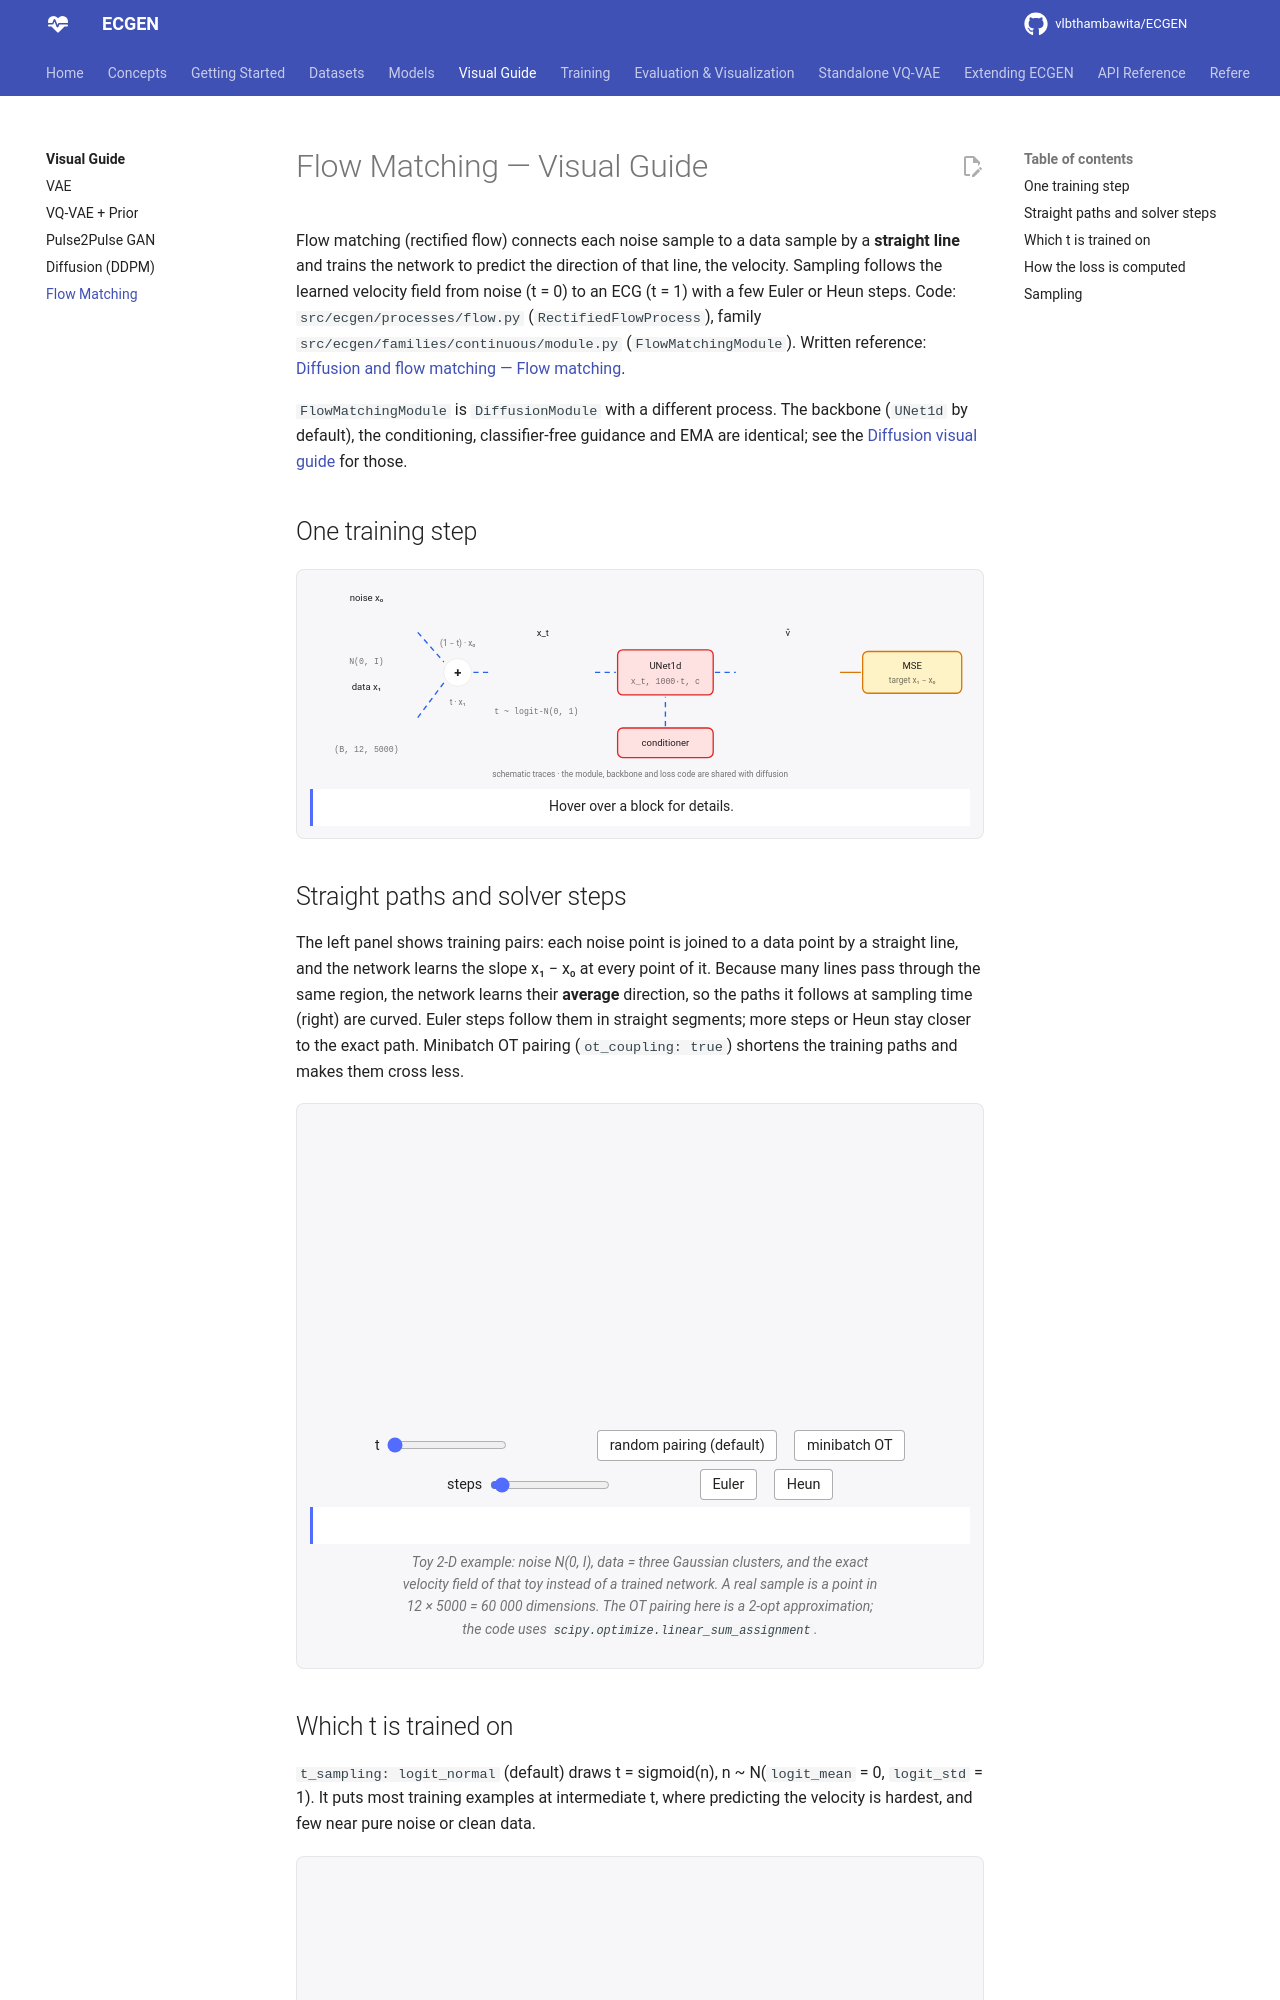

repository: vlbthambawita/ECGEN · page: visual/flow_matching/index.html · generator: mkdocs

# Flow Matching — Visual Guide

Flow matching (rectified flow) connects each noise sample to a data sample by a **straight line**
and trains the network to predict the direction of that line, the velocity. Sampling follows the
learned velocity field from noise (t = 0) to an ECG (t = 1) with a few Euler or Heun steps.
Code: `src/ecgen/processes/flow.py` (`RectifiedFlowProcess`), family
`src/ecgen/families/continuous/module.py` (`FlowMatchingModule`).
Written reference: [Diffusion and flow matching — Flow matching](../models/diffusion.md#flow-matching).

`FlowMatchingModule` is `DiffusionModule` with a different process. The backbone (`UNet1d` by
default), the conditioning, classifier-free guidance and EMA are identical; see the
[Diffusion visual guide](diffusion.md) for those.

## One training step

<figure class="arch">
<svg viewBox="0 0 760 230" role="img" aria-label="Flow matching training step">
<text x="65" y="22" class="sm c">noise x₀</text>
<g data-info="<b>x₀</b> = torch.randn_like(x₁) — note the naming: in flow.py x₀ is the noise and x₁ the data."><path data-ecg="10,30,110,50" data-kind="noise" data-seed="3" class="trace noise"/></g>
<text x="65" y="94" class="xs c mono muted">N(0, I)</text>
<text x="65" y="124" class="sm c">data x₁</text>
<g data-info="<b>x₁</b> — a batch of training ECGs, (B, 12, 5000)."><path data-ecg="10,132,110,50" data-lead="II" data-seed="2" data-beats="2" class="trace"/></g>
<text x="65" y="196" class="xs c mono muted">(B, 12, 5000)</text>
<path d="M124,58 L154,92" class="edge flow"/>
<path d="M124,156 L154,116" class="edge flow"/>
<g data-info="<b>interpolate</b> — x_t = t·x₁ + (1 − (1 − σ_min)·t)·x₀. With the default σ_min = 0 this is the straight line (1 − t)·x₀ + t·x₁. t ~ sigmoid(N(0, 1)) per example (logit-normal)."><circle cx="170" cy="104" r="16" class="plain"/><text x="170" y="109" class="lg c">+</text></g>
<text x="170" y="74" class="xs c muted">(1 − t) · x₀</text>
<text x="170" y="142" class="xs c muted">t · x₁</text>
<text x="212" y="152" class="xs mono muted">t ~ logit-N(0, 1)</text>
<path d="M188,104 L208,104" class="edge flow"/>
<text x="268" y="62" class="sm c">x_t</text>
<g data-info="<b>x_t</b> — a point on the straight path. At t = 0.5 it is half noise, half ECG."><path data-ecg="212,74,112,60" data-kind="noise" data-seed="8" class="trace mix"/></g>
<path d="M328,104 L352,104" class="edge flow"/>
<g data-info="<b>UNet1d(x_t, 1000·t, cond)</b> — the same backbone as diffusion. The network time input is t · time_scale (1000), the range its sinusoidal embedding was tuned for."><rect x="354" y="78" width="110" height="52" rx="6" class="module"/><text x="409" y="100" class="sm c">UNet1d</text><text x="409" y="117" class="xs c mono muted">x_t, 1000·t, c</text></g>
<g data-info="<b>CompositeConditioner</b> — same as diffusion; flow_matching_mimic.yaml conditions on 9 machine measurements (fourier encoder) with dropout 0.15."><rect x="354" y="168" width="110" height="34" rx="6" class="module"/><text x="409" y="189" class="sm c">conditioner</text></g>
<path d="M409,166 L409,132" class="edge flow"/>
<path d="M466,104 L490,104" class="edge flow"/>
<text x="550" y="62" class="sm c">v̂</text>
<g data-info="<b>v̂</b> — predicted velocity, (B, 12, 5000)."><path data-ecg="494,74,112,60" data-kind="noise" data-seed="12" class="trace fake"/></g>
<path d="M610,104 L634,104" class="edge loss"/>
<g data-info="<b>Loss</b> — plain MSE to x₁ − (1 − σ_min)·x₀; weight = 1 for every example."><rect x="636" y="80" width="114" height="48" rx="6" class="loss"/><text x="693" y="100" class="sm c">MSE</text><text x="693" y="116" class="xs c muted">target x₁ − x₀</text></g>
<text x="380" y="224" class="xs c muted">schematic traces · the module, backbone and loss code are shared with diffusion</text>
</svg>
<div class="arch-info">Hover over a block for details.</div>
</figure>

## Straight paths and solver steps

The left panel shows training pairs: each noise point is joined to a data point by a straight line,
and the network learns the slope x₁ − x₀ at every point of it. Because many lines pass through the
same region, the network learns their **average** direction, so the paths it follows at sampling
time (right) are curved. Euler steps follow them in straight segments; more steps or Heun stay
closer to the exact path. Minibatch OT pairing (`ot_coupling: true`) shortens the training paths
and makes them cross less.

<figure class="arch" data-widget="flowpaths">
<svg viewBox="0 0 760 350" role="img" aria-label="Straight-line paths and Euler steps"></svg>
<div class="arch-controls">
<label>t <input type="range" name="t" min="0" max="1" step="0.01" value="0"><output name="t"></output></label>
<button type="button" data-pairing="random">random pairing (default)</button><button type="button" data-pairing="ot">minibatch OT</button>
<label>steps <input type="range" name="steps" min="1" max="50" step="1" value="3"><output name="steps"></output></label>
<button type="button" data-solver="euler">Euler</button><button type="button" data-solver="heun">Heun</button>
</div>
<div class="arch-info"></div>
<figcaption>Toy 2-D example: noise N(0, I), data = three Gaussian clusters, and the exact velocity field of that toy instead of a trained network. A real sample is a point in 12 × 5000 = 60 000 dimensions. The OT pairing here is a 2-opt approximation; the code uses <code>scipy.optimize.linear_sum_assignment</code>.</figcaption>
</figure>

## Which t is trained on

`t_sampling: logit_normal` (default) draws t = sigmoid(n), n ~ N(`logit_mean` = 0,
`logit_std` = 1). It puts most training examples at intermediate t, where predicting the velocity is
hardest, and few near pure noise or clean data.

<figure class="arch">
<svg data-diagram="tsampling" viewBox="0 0 760 190" role="img" aria-label="Logit-normal time distribution"></svg>
</figure>
